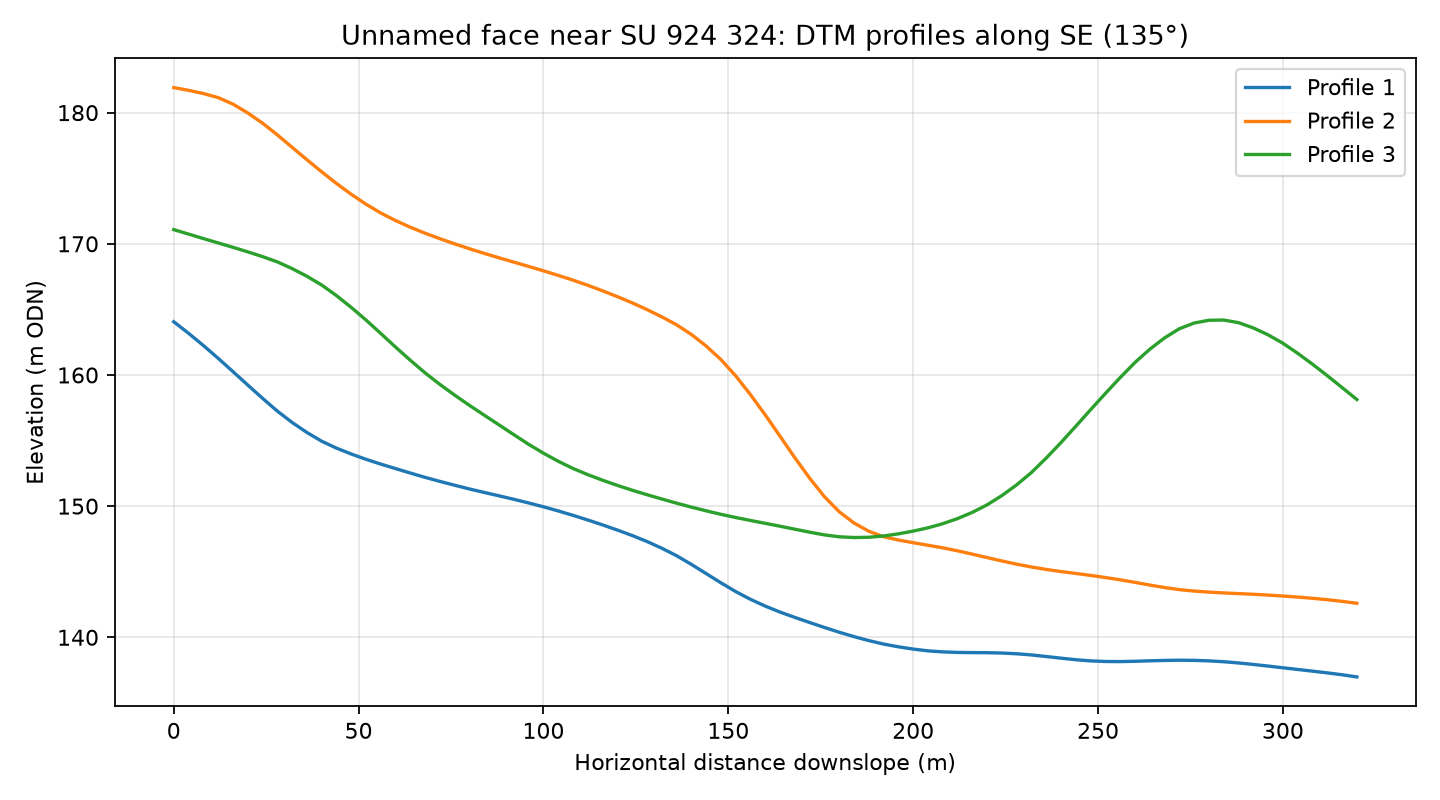

Values plotted in this chart, from the file beside it:
profile, distance_m, elevation_m
1, 0.0, 164.1
1, 4.0, 163.2
1, 8.0, 162.3
1, 12.0, 161.3
1, 16.0, 160.3
1, 20.0, 159.2
1, 24.0, 158.2
1, 28.0, 157.3
1, 32.0, 156.4
1, 36.0, 155.6
1, 40.0, 155
1, 44.0, 154.4
1, 48.0, 154
1, 52.0, 153.6
1, 56.0, 153.2
1, 60.0, 152.9
1, 64.0, 152.5
1, 68.0, 152.2
1, 72.0, 151.9
1, 76.0, 151.6
1, 80.0, 151.3
1, 84.0, 151
1, 88.0, 150.8
1, 92.0, 150.5
1, 96.0, 150.2
1, 100.0, 149.9
1, 104.0, 149.6
1, 108.0, 149.3
1, 112.0, 148.9
1, 116.0, 148.6
1, 120.0, 148.2
1, 124.0, 147.8
1, 128.0, 147.3
1, 132.0, 146.8
1, 136.0, 146.2
1, 140.0, 145.6
1, 144.0, 144.9
1, 148.0, 144.2
1, 152.0, 143.5
1, 156.0, 142.9
1, 160.0, 142.4
1, 164.0, 141.9
1, 168.0, 141.5
1, 172.0, 141.1
1, 176.0, 140.7
1, 180.0, 140.4
1, 184.0, 140.1
1, 188.0, 139.7
1, 192.0, 139.5
1, 196.0, 139.3
1, 200.0, 139.1
1, 204.0, 139
1, 208.0, 138.9
1, 212.0, 138.8
1, 216.0, 138.8
1, 220.0, 138.8
1, 224.0, 138.8
1, 228.0, 138.7
1, 232.0, 138.7
1, 236.0, 138.5
... 183 more rows
